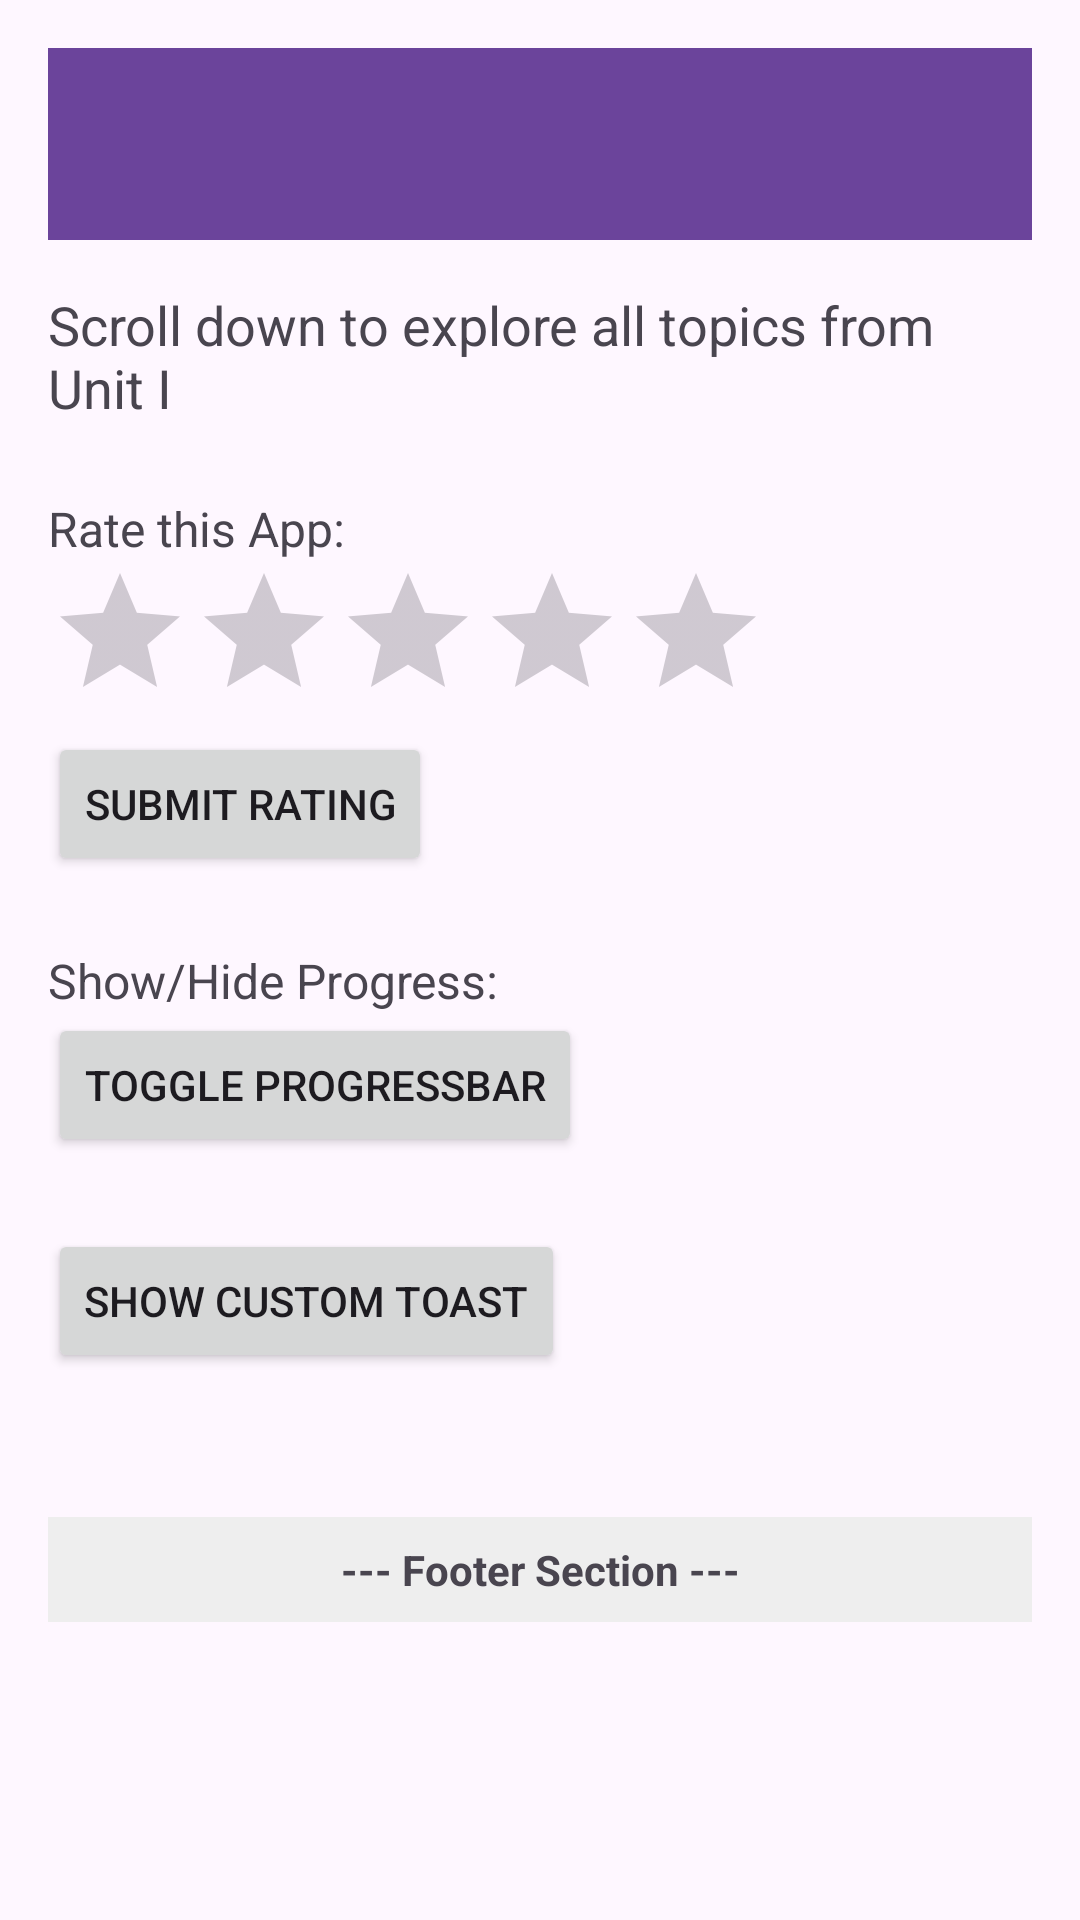

The Android layout XML behind this screen, and the referenced resources:
<!-- AndroidManifest.xml: application theme Theme.AndroidApplicationDevelopment -->
<!-- res/layout/activity_viewsandcomponents.xml -->
<?xml version="1.0" encoding="utf-8"?>
<ScrollView xmlns:android="http://schemas.android.com/apk/res/android"
    android:layout_width="match_parent"
    android:layout_height="match_parent">

    <LinearLayout
        android:orientation="vertical"
        android:padding="16dp"
        android:layout_width="match_parent"
        android:layout_height="wrap_content">

        
        <androidx.appcompat.widget.Toolbar
            android:id="@+id/myToolbar"
            android:layout_width="match_parent"
            android:layout_height="?attr/actionBarSize"
            android:background="@color/purple_500"/>
        
        <TextView
            android:layout_width="wrap_content"
            android:layout_height="wrap_content"
            android:text="@string/Unit1_head"
            android:textSize="18sp"
            android:layout_marginTop="16dp" />

        
        <TextView
            android:layout_width="wrap_content"
            android:layout_height="wrap_content"
            android:text="@string/rate_the_app"
            android:textSize="16sp"
            android:layout_marginTop="24dp" />
        <RatingBar
            android:id="@+id/ratingBar"
            android:layout_width="wrap_content"
            android:layout_height="wrap_content"
            android:numStars="5"
            android:stepSize="1.0" />
        <Button
            android:id="@+id/btnRating"
            android:layout_width="wrap_content"
            android:layout_height="wrap_content"
            android:text="@string/submit_rating" />

        
        <TextView
            android:layout_width="wrap_content"
            android:layout_height="wrap_content"
            android:text="@string/show_hide_progress"
            android:textSize="16sp"
            android:layout_marginTop="24dp" />
        <ProgressBar
            android:id="@+id/progressBar"
            android:layout_width="wrap_content"
            android:layout_height="wrap_content"
            android:visibility="gone" />
        <Button
            android:id="@+id/btnProgress"
            android:layout_width="wrap_content"
            android:layout_height="wrap_content"
            android:text="@string/toggle_progressbar" />

        
        <Button
            android:id="@+id/btnCustomToast"
            android:layout_width="wrap_content"
            android:layout_height="wrap_content"
            android:text="@string/show_custom_toast"
            android:layout_marginTop="24dp" />

        
        <TextView
            android:layout_width="match_parent"
            android:layout_height="wrap_content"
            android:text="@string/footer_section"
            android:gravity="center"
            android:layout_marginTop="48dp"
            android:padding="8dp"
            android:background="#EEEEEE"
            android:textStyle="bold" />
    </LinearLayout>
</ScrollView>
<!-- resources referenced by this layout -->
<resources>
  <color name="purple_500">#6B449B</color>
  <string name="Unit1_head">Scroll down to explore all topics from Unit I</string>
  <string name="footer_section">--- Footer Section ---</string>
  <string name="rate_the_app">Rate this App:</string>
  <string name="show_custom_toast">Show Custom Toast</string>
  <string name="show_hide_progress">Show/Hide Progress:</string>
  <string name="submit_rating">Submit Rating</string>
  <string name="toggle_progressbar">Toggle ProgressBar</string>
  <style name="Theme.AndroidApplicationDevelopment" parent="Base.Theme.AndroidApplicationDevelopment" />
  <style name="Base.Theme.AndroidApplicationDevelopment" parent="Theme.Material3.DayNight.NoActionBar">
          
          
      </style>
</resources>
